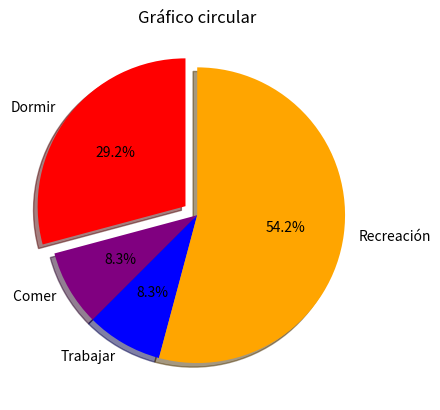

The matplotlib source for this figure:
import matplotlib.pyplot as plt

#Diagramas de linea
def diagrama_de_linea():
    #Definir los datos
    x1 = [3,4,5,6]
    y1 = [5,6,3,4]
    x2 = [2,5,8]
    y2 = [3,4,3]

    # Configurar las caracteristicas del grafico
    plt.plot(x1, 
            y1, 
            label= "línea 1", 
            linewidth = 4, 
            color = "blue")
    plt.plot(x2, 
            y2, 
            label= "línea 2", 
            linewidth = 4, 
            color = "green")

    # Definir título y nombres de ejes
    plt.title("Diagramas de líneas")
    plt.ylabel("Eje Y")
    plt.xlabel("Eje X")

    #Mostrar Leyenda, cuadrIcula y figura 
    plt.legend() #Cuadro de especificación de linea 1 y linea 2
    plt.grid()   #Cuadricula
    plt.show()
#diagrama_de_linea()

#Graficos de barra
def diagrama_de_barras():
    #definir los datos
    x1 = [0.25, 1.25, 2.25, 3.25, 4.25]
    y1 = [10, 55, 80, 32, 40]
    x2 = [0.75, 1.75, 2.75, 3.75, 4.75]
    y2 = [42, 26, 10, 29, 66]

    # Configurar las caracteristicas del grafico
    plt.bar(x1, 
            y1, 
            label= "Datos 1", 
            width = 0.5, 
            color = "lightblue")
    plt.bar(x2, 
            y2, 
            label= "Datos 2", 
            width = 0.5, 
            color = "orange")

    # Definir título y nombres de ejes
    plt.title("grafico de barras")
    plt.ylabel("Eje Y")
    plt.xlabel("Eje X")

    #Mostrar Leyenda, cuadrIcula y figura 
    plt.legend() #Cuadro de especificación de linea 1 y linea 2
    plt.show()

#diagrama_de_barras()
def histograma():
        #definir los datos
    a = [22,55,62,45,21,22,34,42,42,4,2,102,95,85,55,110,120,
         70,65,55,111,115,80,75,65,54,44,43,42,48]
    bins = [0, 10, 20, 30, 40, 50, 60, 70, 80, 90, 100]

    # Configurar las caracteristicas del grafico
    plt.hist(a, 
             bins, 
             histtype= "bar", 
             rwidth = 0.8, 
             color = "lightgreen")

    # Definir título y nombres de ejes
    plt.title("Histogramas")
    plt.ylabel("Eje Y")
    plt.xlabel("Eje X")

    #Mostrar Leyenda, cuadrIcula y figura 
    plt.show()
#histograma()

# Gráfico de dispersión 
def dispersión ():
    #definir los datos
    x1 = [0.25, 1.25, 2.25, 3.25, 4.25]
    y1 = [10, 55, 80, 32, 40]
    x2 = [0.75, 1.75, 2.75, 3.75, 4.75]
    y2 = [42, 26, 10, 29, 66]

    # Configurar las caracteristicas del grafico
    plt.scatter(x1, 
            y1, 
            label= "Datos 1", 
            color = "red")
    plt.scatter(x2, 
            y2, 
            label= "Datos 2", 
            color = "purple")

    # Definir título y nombres de ejes
    plt.title("Gráfico de dispersión")
    plt.ylabel("Eje Y")
    plt.xlabel("Eje X")

    #Mostrar Leyenda, cuadrIcula y figura 
    plt.legend() 
    plt.show()
#dispersión()

#Gráfico circular
def circular():
    #definir los datos
    dormir = [7,8,6,11,7]
    comer = [2,3,4,3,2]
    trabajar = [7,8,7,2,2]
    recreación = [8,5,7,8,13]
    divisiones = [7,2,2,13]
    actividades = ["Dormir", " Comer", "Trabajar", "Recreación"]
    colores = ["red", "purple", "blue", "orange"]

    # Configurar las caracteristicas del grafico
    plt.pie(divisiones, 
            labels = actividades, 
            colors= colores, 
            startangle = 90, 
            shadow = True,
            explode = (0.1, 0,0,0),
            autopct = "%1.1f%%")

    # Definir título y nombres de ejes
    plt.title("Gráfico circular")

    #Mostrar Leyenda, cuadrIcula y figura 
    plt.show()
circular()